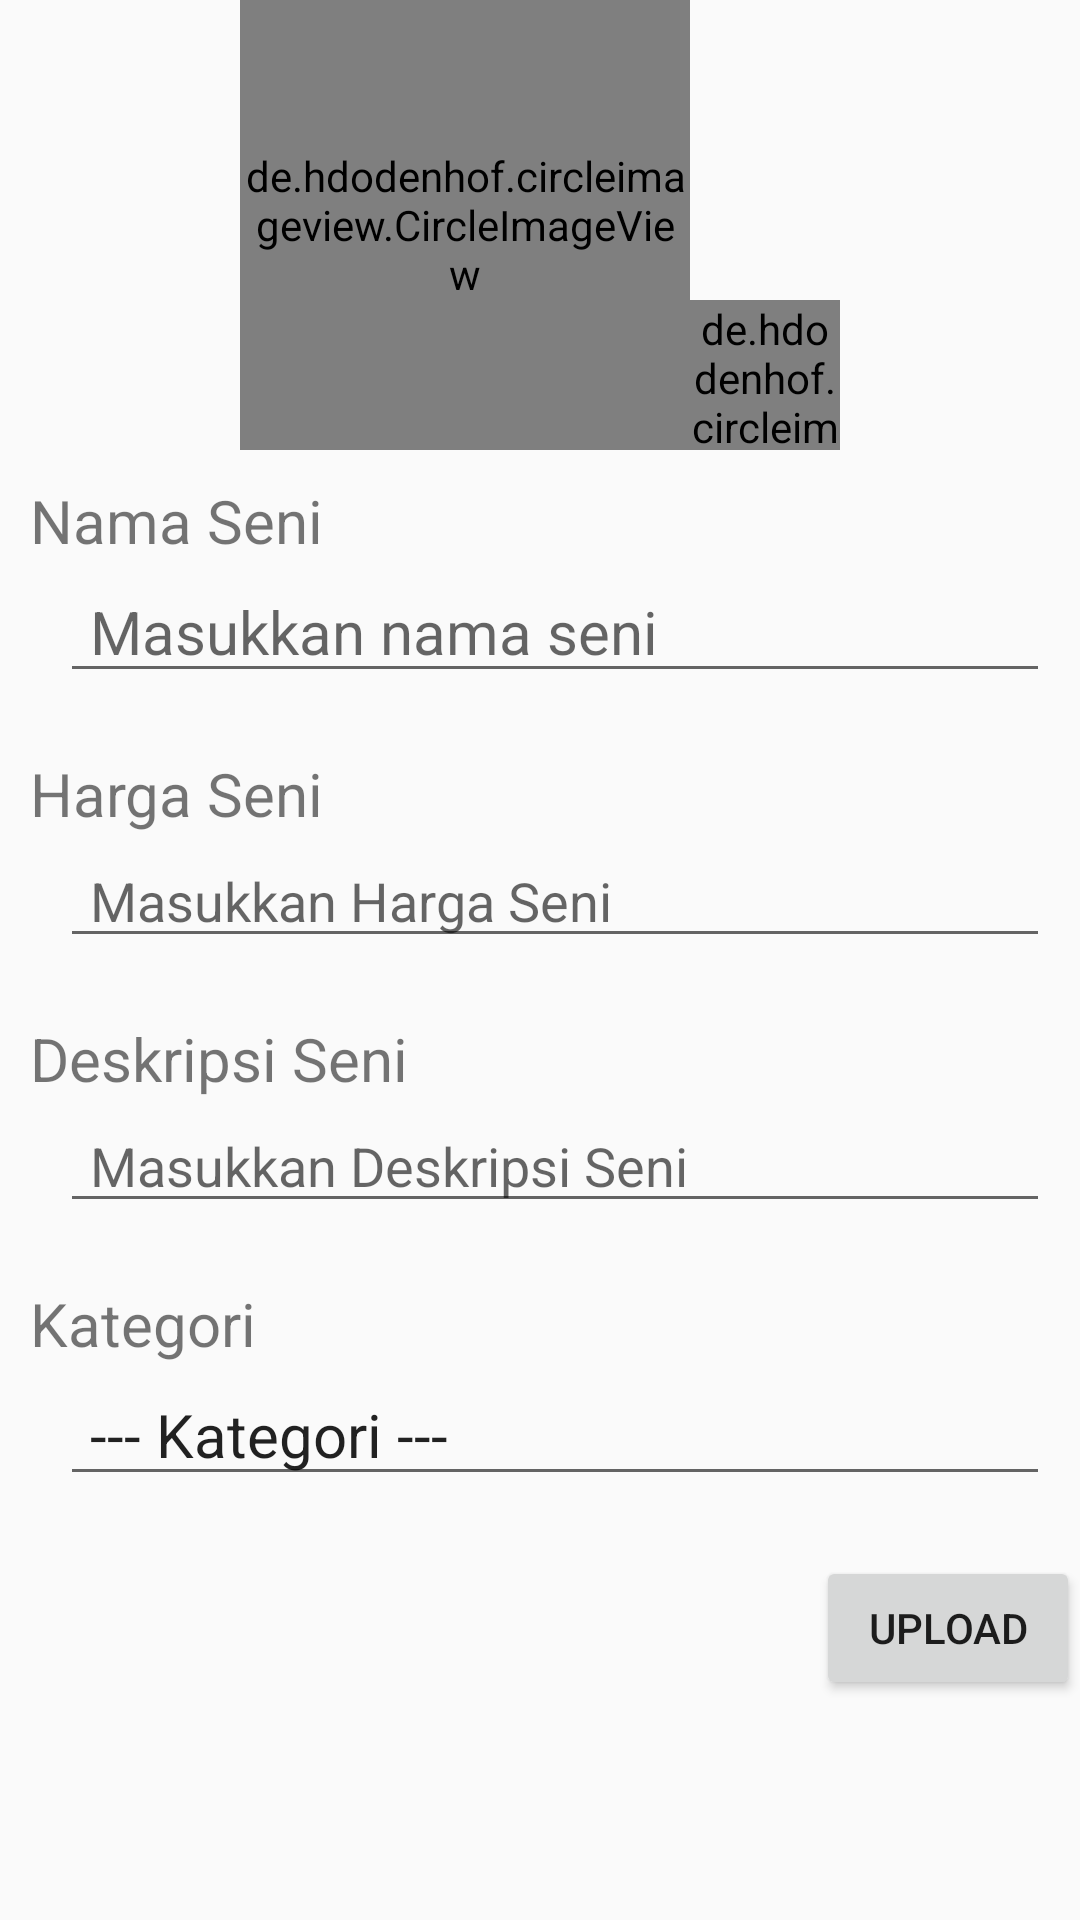

Write the Android layout XML for this screen, with the resource values it uses.
<!-- AndroidManifest.xml: application theme AppTheme -->
<!-- res/layout/activity_add_item.xml -->
<?xml version="1.0" encoding="utf-8"?>
<LinearLayout
	xmlns:android="http://schemas.android.com/apk/res/android"
	xmlns:app="http://schemas.android.com/apk/res-auto"
	xmlns:tools="http://schemas.android.com/tools"
	android:layout_width="match_parent"
	android:layout_height="match_parent"
	android:layout_margin="10dp"
	android:orientation="vertical"
	tools:context="com.singpaulee.creativedart.AddItemActivity">

	<ScrollView
		android:layout_width="match_parent"
		android:layout_height="match_parent">

		<LinearLayout
			android:layout_width="match_parent"
			android:layout_height="match_parent"
			android:orientation="vertical">

			<LinearLayout
				android:layout_width="match_parent"
				android:layout_height="wrap_content"
				android:gravity="center">

				<de.hdodenhof.circleimageview.CircleImageView
					android:id="@+id/civ_galeri"
					android:layout_width="150dp"
					android:layout_height="150dp"
					android:layout_gravity="center_horizontal"
					android:scaleType="centerCrop"
					android:src="@drawable/profil"
					app:civ_border_color="#000"
					app:civ_border_overlay="true"
					app:civ_border_width="2dp"/>

				<de.hdodenhof.circleimageview.CircleImageView
					android:id="@+id/getPhoto"
					android:layout_width="50dp"
					android:layout_height="50dp"
					android:layout_gravity="bottom"
					android:src="@drawable/ic_menu_camera"/>
			</LinearLayout>

			<LinearLayout
				android:layout_width="match_parent"
				android:layout_height="wrap_content"
				android:layout_margin="10dp"
				android:orientation="vertical">

				<TextView
					android:layout_width="match_parent"
					android:layout_height="wrap_content"
					android:text="Nama Seni"
					android:textSize="20sp"/>

				<EditText
					android:id="@+id/edt_nama_seni"
					android:layout_width="match_parent"
					android:layout_height="wrap_content"
					android:layout_marginLeft="10dp"
					android:hint="Masukkan nama seni"
					android:inputType="text"
					android:paddingLeft="10dp"
					android:textSize="20sp"/>
			</LinearLayout>

			<LinearLayout
				android:layout_width="match_parent"
				android:layout_height="wrap_content"
				android:layout_margin="10dp"
				android:orientation="vertical">

				<TextView
					android:layout_width="match_parent"
					android:layout_height="wrap_content"
					android:text="Harga Seni"
					android:textSize="20sp"/>

				<EditText
					android:id="@+id/edt_harga"
					android:layout_width="match_parent"
					android:layout_height="wrap_content"
					android:layout_marginLeft="10dp"
					android:hint="Masukkan Harga Seni"
					android:inputType="number"
					android:paddingLeft="10dp"/>
			</LinearLayout>

			<LinearLayout
				android:layout_width="match_parent"
				android:layout_height="wrap_content"
				android:layout_margin="10dp"
				android:orientation="vertical">

				<TextView
					android:layout_width="match_parent"
					android:layout_height="wrap_content"
					android:text="Deskripsi Seni"
					android:textSize="20sp"/>

				<EditText
					android:id="@+id/edt_deskripsi"
					android:layout_width="match_parent"
					android:layout_height="wrap_content"
					android:layout_marginLeft="10dp"
					android:hint="Masukkan Deskripsi Seni"
					android:inputType="textLongMessage"
					android:paddingLeft="10dp"/>
			</LinearLayout>

			<LinearLayout
				android:layout_width="match_parent"
				android:layout_height="wrap_content"
				android:layout_margin="10dp"
				android:orientation="vertical">

				<TextView
					android:layout_width="match_parent"
					android:layout_height="wrap_content"
					android:text="Kategori"
					android:textSize="20sp"/>

				<EditText
					android:id="@+id/tv_kategori"
					android:layout_width="match_parent"
					android:layout_height="wrap_content"
					android:layout_marginLeft="10dp"
					android:paddingLeft="10dp"
					android:text="--- Kategori ---"
					android:editable="false"
					android:textSize="20sp"/>

				<Spinner
					android:id="@+id/spinner"
					android:layout_width="match_parent"
					android:layout_height="0dp"
					android:layout_marginBottom="10dp"></Spinner>
			</LinearLayout>

			<Button
				android:id="@+id/btn_upload"
				android:layout_width="wrap_content"
				android:layout_height="wrap_content"
				android:layout_gravity="right"
				android:text="UPLOAD"/>
		</LinearLayout>
	</ScrollView>
</LinearLayout>
<!-- resources referenced by this layout -->
<resources>
  <!-- drawable ic_menu_camera (drawable-v21) -->
  <vector xmlns:android="http://schemas.android.com/apk/res/android"
  		android:width="50dp"
  		android:height="50dp"
  		android:viewportHeight="24.0"
  		android:viewportWidth="24.0">
  	<path
  		android:fillColor="#FF000000"
  		android:pathData="M12,12m-3.2,0a3.2,3.2 0,1 1,6.4 0a3.2,3.2 0,1 1,-6.4 0"/>
  	<path
  		android:fillColor="#FF000000"
  		android:pathData="M9,2L7.17,4H4c-1.1,0 -2,0.9 -2,2v12c0,1.1 0.9,2 2,2h16c1.1,0 2,-0.9 2,-2V6c0,-1.1 -0.9,-2 -2,-2h-3.17L15,2H9zm3,15c-2.76,0 -5,-2.24 -5,-5s2.24,-5 5,-5 5,2.24 5,5 -2.24,5 -5,5z"/>
  </vector>
  <style name="AppTheme" parent="Theme.AppCompat.Light.DarkActionBar">
  		
  		<item name="colorPrimary">@color/colorPrimary</item>
  		<item name="colorPrimaryDark">@color/colorPrimaryDark</item>
  		<item name="colorAccent">@color/colorAccent</item>
  	</style>
  <color name="colorPrimary">#494949</color>
  <color name="colorPrimaryDark">#262626</color>
  <color name="colorAccent">#FF4081</color>
</resources>
